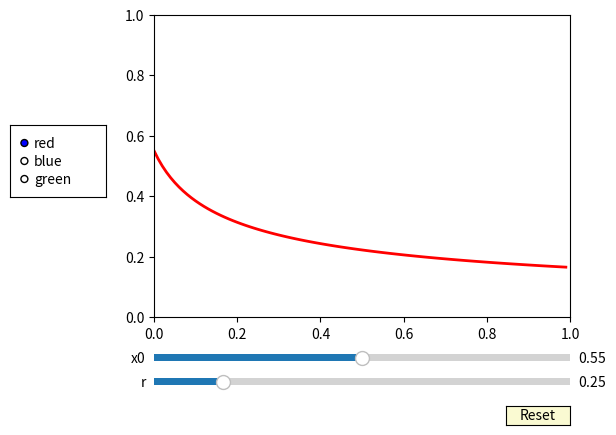

Source code (Python):
# -*- coding: utf-8 -*-
"""
Created on Mon Nov  9 07:39:09 2020

[redacted]
"""
import numpy as np
import matplotlib.pyplot as plt  #from pylab import *
from matplotlib.widgets import Slider, Button, RadioButtons

ax = plt.subplot(111)
plt.subplots_adjust(left=0.25, bottom=0.25)
t = np.arange(0.0, 1.0, 0.01)
tcount = len(t)

xs = np.zeros((tcount,))
xs[0] = 0.55
a0 = 0.55
r = 0.25
r0 = 0.25

for i in range(0, tcount-1):
    #xs[i+1] = 4.0*r*xs[i]*(1.0-xs[i])
    xs[i+1] = 4*r*np.sin(xs[i])

l, = plt.plot(t,xs, lw=2, color='red')
plt.axis([0, 1, 0, 1])



axcolor = 'lightgoldenrodyellow'
axfreq = plt.axes([0.25, 0.1, 0.65, 0.03])
axamp  = plt.axes([0.25, 0.15, 0.65, 0.03])

rfreq = Slider(axfreq, 'r', 0.1, 1.0, valinit=r0)
samp = Slider(axamp, 'x0', 0.1, 1.0, valinit=a0)

def update(val):
    amp = samp.val
    r = rfreq.val
    xs[0] = amp
    for i in range(0, tcount-1):
        xs[i+1] = 4.0*r*xs[i]*(1.0-xs[i])
    l.set_ydata(xs)
    plt.draw()
rfreq.on_changed(update)
samp.on_changed(update)

resetax = plt.axes([0.8, 0.025, 0.1, 0.04])
button = Button(resetax, 'Reset', color=axcolor, hovercolor='0.975')
def reset(event):
    rfreq.reset()
    samp.reset()
button.on_clicked(reset)

rax = plt.axes([0.025, 0.5, 0.15, 0.15])
radio = RadioButtons(rax, ('red', 'blue', 'green'), active=0)
def colorfunc(label):
    l.set_color(label)
    plt.draw()
radio.on_clicked(colorfunc)

plt.show()
